Run: headless pygame with SDL's dummy video driver; simulated clock (each Clock.tick advances the game by its frame time, no real sleeping); random seed 0; keys injected as events and as key.get_pressed() state; no mouse input.
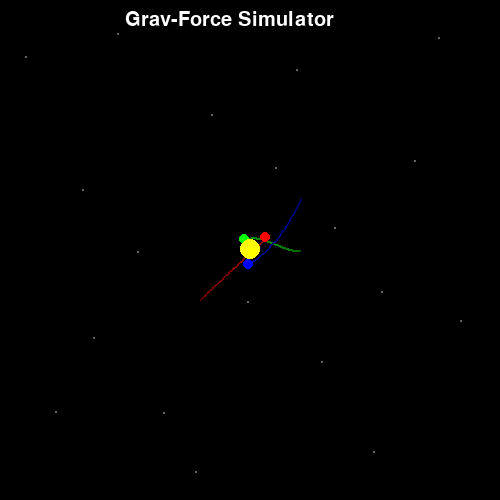
Frame 1 of 4 · flips 1–60 · no input
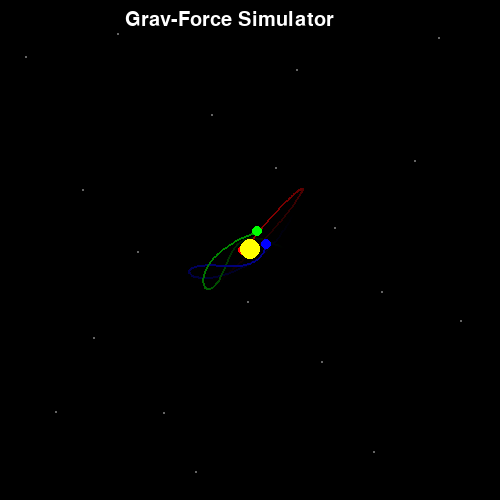
Frame 2 of 4 · flips 61–180 · tapped SPACE, RETURN · held RIGHT (→), D
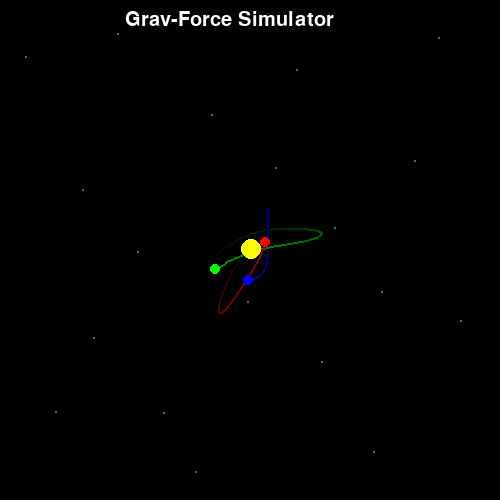
Frame 3 of 4 · flips 181–300 · held DOWN (↓), S
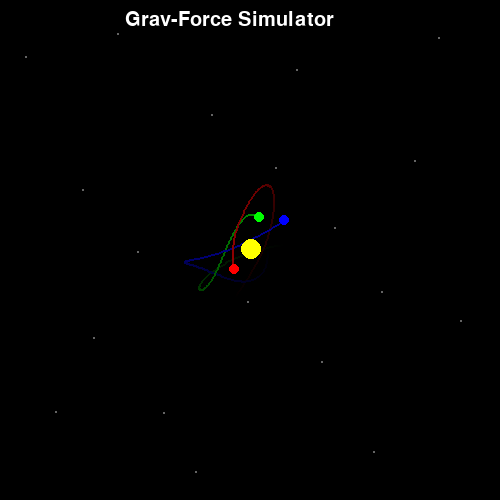
Frame 4 of 4 · flips 301–420 · held LEFT (←), A, UP (↑), W

The pygame program that drew these frames:

import pygame
import math
from dataclasses import dataclass



pygame.init()
screen = pygame.display.set_mode((500, 500))
clock = pygame.time.Clock()

surface = pygame.Surface((500,500), pygame.SRCALPHA)
pygame.font.init()

font = pygame.font.SysFont('Arial', 30)


soften = 1
g_const = 200

@dataclass
class VecTwo:
    x: float
    y: float

def length_val(vec2_a: VecTwo) -> float:
    return vec2_a.x*vec2_a.x + vec2_a.y*vec2_a.y

def add(vec2_a: VecTwo, vec2_b: VecTwo) -> VecTwo:
    xr = vec2_a.x + vec2_b.x
    yr = vec2_a.y + vec2_b.y
    return VecTwo(xr, yr)

def sub(vec2_a: VecTwo, vec2_b: VecTwo) -> VecTwo:
    xr = vec2_a.x - vec2_b.x
    yr = vec2_a.y - vec2_b.y
    return VecTwo(xr, yr)

def multi(vec2_a: VecTwo, val: float) -> VecTwo:
    xr = vec2_a.x * val
    yr = vec2_a.y * val
    return VecTwo(xr, yr)

class Partical:
    def __init__(self, mass, radius, vel: VecTwo, pos: VecTwo, colour):
        self.mass = mass
        self.radius = radius
        self.pos = pos
        self.vel = vel
        self.colour = colour
        self.prev_pos = VecTwo(pos.x, pos.y)

    def gravForce(self, other: "Partical") -> VecTwo:
        r = sub(other.pos, self.pos)
        cap = max(soften, 0.5*(self.radius+other.radius))
        dist_inv = 1/math.sqrt(length_val(r) + cap*cap)
        inv_r3 = dist_inv*dist_inv*dist_inv
        mag = g_const*self.mass*other.mass*inv_r3
        F_MAX = 1e5
        f = multi(r, mag)
        return clamp(f, F_MAX)
    
    def impli(self, force: VecTwo, dt:float):
        a = multi(force, 1/self.mass)
        self.vel = add(self.vel, multi(a, dt))
        self.pos = add(self.pos, multi(self.vel, dt))

def apply_walls(p: Partical, width: int, height: int, bounce: float = 0.9):
    if p.pos.x < p.radius:
        p.pos.x = p.radius
        p.vel.x = -p.vel.x * bounce
    elif p.pos.x > width - p.radius:
        p.pos.x = width - p.radius
        p.vel.x = -p.vel.x * bounce
    if p.pos.y < p.radius:
        p.pos.y = p.radius
        p.vel.y = -p.vel.y * bounce
    elif p.pos.y > height - p.radius:
        p.pos.y = height - p.radius
        p.vel.y = -p.vel.y * bounce

def clamp(vec: VecTwo, max_mag: float) -> VecTwo:
    n = vec.x*vec.x + vec.y*vec.y
    if n <= max_mag*max_mag:
        return vec
    n = math.sqrt(n)
    m = max_mag/n
    return VecTwo(vec.x*m, vec.y*m)


running = True

particles = [
    Partical(800, 5, VecTwo( 10,  -10), VecTwo(300,200), (0,0,255)),
    Partical(800, 5, VecTwo( 10,  -10), VecTwo(200,300), (255,0,0)),
    Partical(800, 5, VecTwo( 0,  10), VecTwo(300,250), (0,255,0)),
    Partical(100000, 10, VecTwo( 0,  0), VecTwo(250,250), (255,255,0))
]

stars = [
    VecTwo(26, 57),  VecTwo(118, 34), VecTwo(212, 115), VecTwo(297, 70),  VecTwo(415, 161),
    VecTwo(56, 412), VecTwo(138, 252), VecTwo(248, 302), VecTwo(335, 228), VecTwo(439, 38),
    VecTwo(83, 190), VecTwo(164, 413), VecTwo(240, 24),  VecTwo(322, 362), VecTwo(374, 452),
    VecTwo(461, 321), VecTwo(94, 338), VecTwo(196, 472), VecTwo(276, 168), VecTwo(382, 292),
]



while running:
    for event in pygame.event.get():
        if event.type == pygame.QUIT:
            running = False
    forces = [VecTwo(0.0, 0.0) for _ in particles]
    for i in range(len(particles)):
        for j in range(i+1, len(particles)):
            f = particles[i].gravForce(particles[j])
            forces[i] = add(forces[i], f)
            forces[j] = sub(forces[j], f)

    dt = min(clock.tick(60)/1000, 1/3)
    
    for p, f in zip(particles, forces):
        p.impli(f, dt)
        apply_walls(p, *screen.get_size(), bounce=0.95)
        
        prev_x = int(p.prev_pos.x)
        prev_y = int(p.prev_pos.y)
        prev_holder = (prev_x, prev_y)
        curr_x = int(p.pos.x)
        curr_y = int(p.pos.y)
        curr_pos = (curr_x, curr_y)
        pygame.draw.line(surface, (*p.colour, 150), prev_holder, curr_pos, 2)

        p.prev_pos.x = p.pos.x
        p.prev_pos.y = p.pos.y

    screen.fill("black")
    for s in stars:
        pygame.draw.circle(screen, (100, 100, 100), (int(s.x), int(s.y)), 1)

    surface.fill((0, 0, 0, 1), special_flags=pygame.BLEND_RGBA_SUB)
    text_val = font.render('Grav-Force Simulator', True, (255, 255, 255))


    screen.blit(surface, (0, 0))

    for p in particles:
        pygame.draw.circle(screen, p.colour, (int(p.pos.x), int(p.pos.y)), p.radius)
    screen.blit(text_val, (125, 10))
    pygame.display.flip()

pygame.quit()
